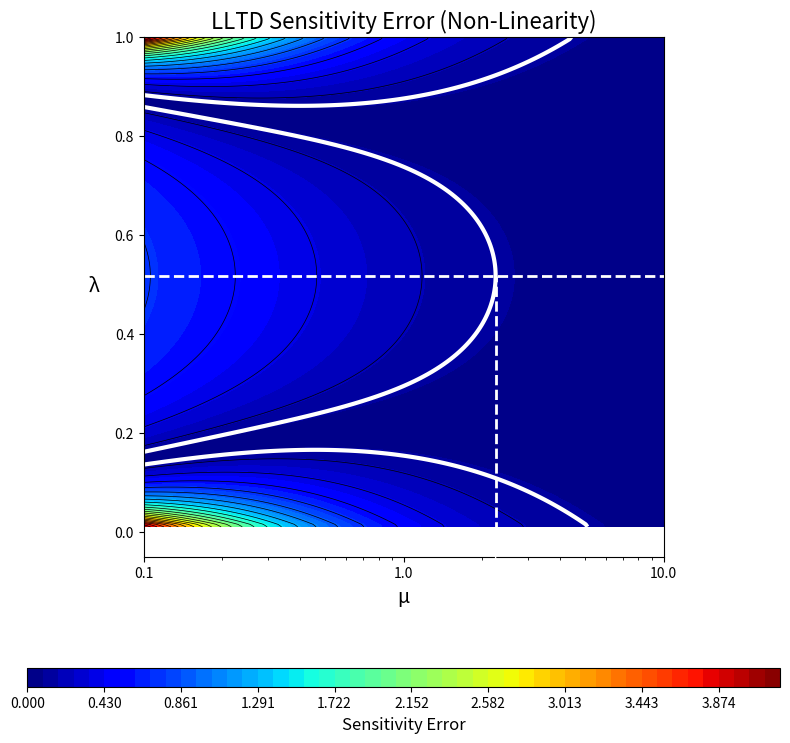

Generate this figure with matplotlib:
import numpy as np
import matplotlib.pyplot as plt
import matplotlib.ticker as ticker


def calculate_LLTD(l, mu, params):
    """
    Calculates the lateral load transfer proportion (chi) for a flexible chassis.
    """
    # Create a mask for the denominator to avoid division by zero
    denominator = l ** 2 - l - mu
    # Use a very small number where the denominator is zero
    denominator[denominator == 0] = 1e-9

    term1 = ((l ** 2 - (mu + 1) * l) / denominator) * (params['d_sF'] * params['m_sF']) / (params['h_G'] * params['m'])
    term2 = (mu * l / denominator) * (params['d_sR'] * params['m_sR']) / (params['h_G'] * params['m'])
    term3 = (params['z_F'] * params['m_sF']) / (params['h_G'] * params['m'])
    term4 = (params['z_uF'] * params['m_uF']) / (params['h_G'] * params['m'])

    return term1 - term2 + term3 + term4


def calculate_rigid_sensitivity(params):
    """
    Calculates the ideal sensitivity (d(chi_0)/d(lambda)) for a perfectly rigid chassis.
    This is a constant value, representing predictable tuning response.
    """
    term1_deriv = (params['d_sF'] * params['m_sF']) / (params['h_G'] * params['m'])
    term2_deriv = (params['d_sR'] * params['m_sR']) / (params['h_G'] * params['m'])

    # The correct limit of the derivative is A + B
    return term1_deriv + term2_deriv


def main():
    """Main function to generate the LLTD Sensitivity contour plot."""

    # --- Design Goal Parameters ---
    # Define the maximum acceptable non-linearity error for tunability
    sensitivity_error_threshold = 0.10  # Example: 10% maximum acceptable sensitivity error
    # Define the realistic operating range for your suspension setup
    target_lambda_range = [0.4, 0.6]  # e.g., from 40% to 60% front stiffness

    # --- Step 1: Define All Vehicle Parameters in a Single Dictionary ---
    vehicle_params = {
        # Geometric Parameters [m]
        'wheelbase': 1.55, 'a_s': 0.7525, 'h_G': 0.279, 'z_F': 0.115,
        'z_R': 0.165, 'd_sF': 0.150, 'd_sR': 0.130, 'z_uF': 0.12,
        # Mass Parameters [kg]
        'm': 310.0, 'm_uF': 12.0,
        # Stiffness Parameters [N·m/rad]
        'k_f': 240,
        'k_r': 176,
    }

    # --- Step 2: Perform Initial Calculations Based on Parameters ---
    total_unsprung_mass = vehicle_params['m_uF'] * 2
    total_sprung_mass = vehicle_params['m'] - total_unsprung_mass
    b_s = vehicle_params['wheelbase'] - vehicle_params['a_s']
    vehicle_params['m_sF'] = total_sprung_mass * b_s / vehicle_params['wheelbase']
    vehicle_params['m_sR'] = total_sprung_mass * vehicle_params['a_s'] / vehicle_params['wheelbase']
    total_roll_stiffness = vehicle_params['k_f'] + vehicle_params['k_r']

    # --- Step 3: Set up the Grid for the Contour Plot ---
    lambda_vals = np.linspace(0.01, 1, 200)
    mu_vals = np.logspace(-1, 1, 200)  # 0.1 to 10
    L, M = np.meshgrid(lambda_vals, mu_vals)

    # --- Step 4: Calculate the Sensitivity Error (Non-Linearity Error) ---
    chi_flexible = calculate_LLTD(L, M, vehicle_params)
    sensitivity_flexible = np.gradient(chi_flexible, lambda_vals, axis=1)
    sensitivity_rigid = calculate_rigid_sensitivity(vehicle_params)
    if sensitivity_rigid == 0:
        sensitivity_rigid = 1e-9
    sensitivity_error = np.abs(sensitivity_flexible - sensitivity_rigid) / np.abs(sensitivity_rigid)
    max_error_val = np.max(sensitivity_error)

    # --- Step 5: Generate the Plot ---
    fig, ax = plt.subplots(figsize=(8, 8))

    contour_filled = ax.contourf(M, L, sensitivity_error, levels=np.linspace(0, max_error_val, 50), cmap='jet')
    ax.contour(M, L, sensitivity_error, levels=np.linspace(0, max_error_val, 25), colors='black', linewidths=0.5)

    # --- Step 6: Find and Plot the "Sweet Spot" with a more robust method ---
    threshold_contour = ax.contour(M, L, sensitivity_error, levels=[sensitivity_error_threshold], colors='white',
                                   linewidths=3)

    worst_mu = 0.0
    worst_lambda = None

    for i in range(len(lambda_vals)):
        lambda_val = lambda_vals[i]
        if target_lambda_range[0] <= lambda_val <= target_lambda_range[1]:
            error_column = sensitivity_error[:, i]
            above_indices = np.where(error_column >= sensitivity_error_threshold)[0]
            if above_indices.size > 0:
                last_above_idx = above_indices[-1]
                if last_above_idx + 1 < len(mu_vals):
                    mu1, mu2 = mu_vals[last_above_idx], mu_vals[last_above_idx + 1]
                    err1, err2 = error_column[last_above_idx], error_column[last_above_idx + 1]
                    log_mu_interp = np.interp(sensitivity_error_threshold, [err2, err1], [np.log(mu2), np.log(mu1)])
                    mu_interp = np.exp(log_mu_interp)

                    if mu_interp > worst_mu:
                        worst_mu = mu_interp
                        worst_lambda = lambda_val

    ax.axhspan(target_lambda_range[0], target_lambda_range[1], color='white', alpha=0.15, zorder=0)

    if worst_mu > 0:
        kc_sweet_spot_deg = worst_mu * total_roll_stiffness * (np.pi / 180)

        ax.axhline(y=worst_lambda, color='white', linestyle='--', lw=2)
        ax.plot([worst_mu, worst_mu], [0, worst_lambda], color='white', linestyle='--', lw=2)
        ax.annotate(
            f'Worst Case λ: {worst_lambda:.2f}\nRequired μ: {worst_mu:.2f}\n(k_c ≈ {kc_sweet_spot_deg:.0f} N·m/deg)',
            xy=(worst_mu, 0), xytext=(worst_mu, -0.1),
            color='white', ha='center', va='top',
            arrowprops=dict(arrowstyle='->', color='white'))

    # --- Step 7: Styling ---
    ax.set_xscale('log')
    ax.set_xlabel('μ', fontsize=14)
    ax.set_ylabel('λ', fontsize=14, rotation=0, labelpad=15)
    ax.set_title('LLTD Sensitivity Error (Non-Linearity)', fontsize=16)
    ax.set_box_aspect(1)

    ax.set_xticks([0.1, 1, 10])
    ax.xaxis.set_major_formatter(ticker.ScalarFormatter())
    ax.xaxis.set_minor_formatter(ticker.NullFormatter())

    cbar = fig.colorbar(contour_filled, ax=ax, orientation='horizontal', pad=0.15, aspect=40)
    cbar.set_label('Sensitivity Error', fontsize=12)

    plt.tight_layout()
    plt.show()


if __name__ == "__main__":
    main()
